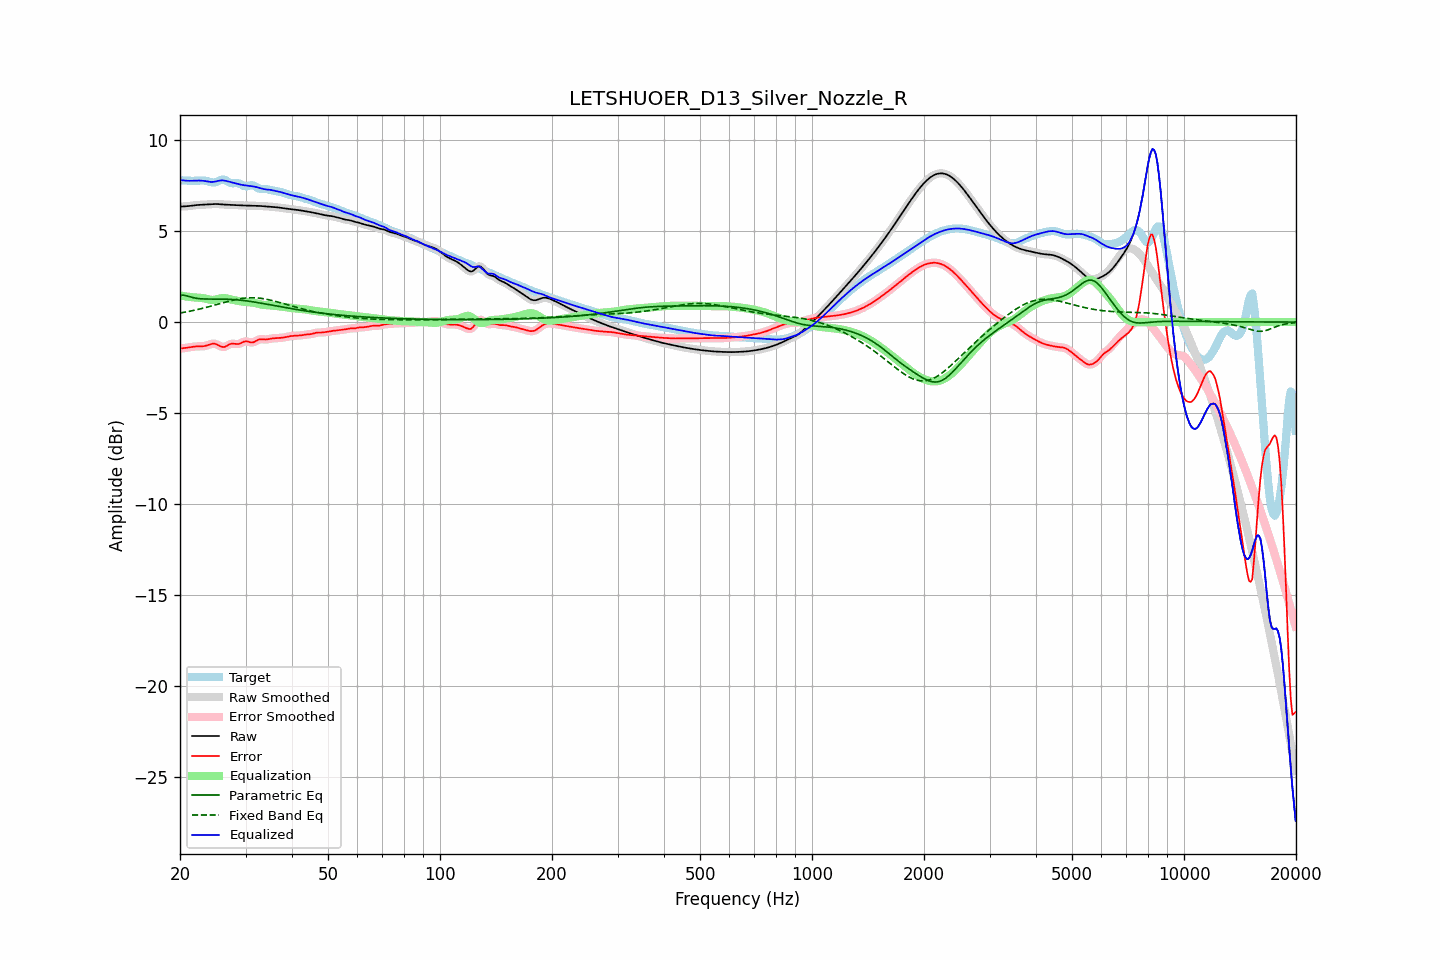

Data behind this chart, as committed beside it:
frequency, raw, error, smoothed, error_smoothed, equalization, parametric_eq, fixed_band_eq, equalized_raw, equalized_smoothed, target
20.00, 6.34, -1.45, 6.35, -1.45, 1.46, 1.46, 0.50, 7.81, 7.81, 7.80
20.20, 6.35, -1.44, 6.35, -1.44, 1.45, 1.47, 0.51, 7.80, 7.80, 7.79
20.40, 6.36, -1.44, 6.36, -1.44, 1.43, 1.48, 0.53, 7.79, 7.79, 7.79
20.61, 6.36, -1.43, 6.36, -1.43, 1.42, 1.46, 0.54, 7.78, 7.78, 7.79
20.81, 6.37, -1.41, 6.37, -1.41, 1.41, 1.45, 0.56, 7.77, 7.77, 7.78
21.02, 6.37, -1.40, 6.38, -1.40, 1.39, 1.42, 0.58, 7.77, 7.77, 7.78
21.23, 6.38, -1.39, 6.38, -1.39, 1.38, 1.40, 0.59, 7.77, 7.77, 7.77
21.44, 6.40, -1.37, 6.40, -1.37, 1.37, 1.37, 0.61, 7.77, 7.77, 7.77
21.66, 6.41, -1.36, 6.41, -1.36, 1.36, 1.35, 0.63, 7.77, 7.77, 7.77
21.87, 6.42, -1.35, 6.42, -1.35, 1.35, 1.33, 0.65, 7.77, 7.77, 7.77
22.09, 6.43, -1.34, 6.43, -1.34, 1.35, 1.31, 0.67, 7.78, 7.78, 7.77
22.31, 6.44, -1.34, 6.44, -1.34, 1.34, 1.30, 0.69, 7.78, 7.78, 7.77
22.54, 6.44, -1.33, 6.44, -1.33, 1.34, 1.29, 0.71, 7.78, 7.78, 7.78
22.76, 6.45, -1.33, 6.45, -1.33, 1.33, 1.28, 0.73, 7.78, 7.78, 7.78
22.99, 6.45, -1.33, 6.45, -1.33, 1.32, 1.27, 0.75, 7.77, 7.77, 7.78
23.22, 6.46, -1.32, 6.46, -1.32, 1.30, 1.27, 0.78, 7.76, 7.76, 7.78
23.45, 6.46, -1.30, 6.46, -1.30, 1.28, 1.27, 0.80, 7.75, 7.75, 7.77
23.69, 6.47, -1.28, 6.47, -1.28, 1.26, 1.27, 0.82, 7.73, 7.73, 7.75
23.92, 6.48, -1.25, 6.48, -1.25, 1.24, 1.27, 0.85, 7.72, 7.72, 7.72
24.16, 6.48, -1.22, 6.48, -1.22, 1.22, 1.27, 0.87, 7.71, 7.71, 7.70
24.40, 6.49, -1.20, 6.49, -1.19, 1.22, 1.27, 0.89, 7.70, 7.70, 7.68
24.65, 6.49, -1.18, 6.49, -1.19, 1.22, 1.27, 0.92, 7.71, 7.71, 7.68
24.89, 6.49, -1.20, 6.49, -1.20, 1.23, 1.27, 0.94, 7.73, 7.73, 7.69
25.14, 6.49, -1.23, 6.49, -1.23, 1.26, 1.27, 0.97, 7.75, 7.75, 7.72
25.39, 6.49, -1.28, 6.48, -1.28, 1.28, 1.27, 0.99, 7.77, 7.77, 7.76
25.65, 6.48, -1.32, 6.48, -1.32, 1.30, 1.27, 1.02, 7.78, 7.78, 7.80
25.91, 6.47, -1.36, 6.47, -1.36, 1.32, 1.26, 1.04, 7.79, 7.79, 7.83
26.16, 6.46, -1.37, 6.46, -1.37, 1.32, 1.26, 1.07, 7.79, 7.79, 7.84
26.43, 6.46, -1.36, 6.46, -1.35, 1.32, 1.26, 1.09, 7.77, 7.77, 7.81
26.69, 6.45, -1.31, 6.45, -1.31, 1.30, 1.26, 1.12, 7.76, 7.76, 7.77
26.96, 6.45, -1.26, 6.45, -1.26, 1.28, 1.25, 1.14, 7.73, 7.73, 7.71
27.23, 6.45, -1.22, 6.45, -1.22, 1.26, 1.25, 1.16, 7.71, 7.71, 7.67
27.50, 6.45, -1.19, 6.45, -1.19, 1.24, 1.25, 1.18, 7.68, 7.68, 7.64
27.77, 6.44, -1.19, 6.44, -1.19, 1.22, 1.24, 1.21, 7.66, 7.66, 7.63
28.05, 6.44, -1.20, 6.44, -1.20, 1.20, 1.23, 1.23, 7.64, 7.64, 7.64
28.33, 6.43, -1.21, 6.43, -1.21, 1.18, 1.23, 1.24, 7.62, 7.62, 7.64
28.62, 6.43, -1.21, 6.43, -1.21, 1.17, 1.22, 1.26, 7.59, 7.60, 7.64
28.90, 6.42, -1.19, 6.42, -1.19, 1.15, 1.21, 1.28, 7.57, 7.57, 7.61
29.19, 6.42, -1.15, 6.42, -1.15, 1.14, 1.20, 1.29, 7.55, 7.55, 7.57
29.48, 6.41, -1.10, 6.41, -1.11, 1.12, 1.19, 1.30, 7.54, 7.54, 7.51
29.78, 6.41, -1.07, 6.41, -1.07, 1.11, 1.18, 1.32, 7.52, 7.52, 7.48
30.08, 6.41, -1.05, 6.41, -1.06, 1.10, 1.17, 1.32, 7.51, 7.51, 7.46
30.38, 6.41, -1.07, 6.41, -1.07, 1.10, 1.16, 1.33, 7.50, 7.50, 7.47
30.68, 6.40, -1.10, 6.40, -1.09, 1.09, 1.15, 1.34, 7.49, 7.49, 7.50
30.99, 6.40, -1.12, 6.40, -1.12, 1.08, 1.13, 1.34, 7.48, 7.48, 7.52
31.30, 6.40, -1.12, 6.40, -1.12, 1.07, 1.12, 1.34, 7.47, 7.47, 7.52
31.61, 6.39, -1.10, 6.39, -1.09, 1.06, 1.11, 1.34, 7.45, 7.45, 7.49
31.93, 6.39, -1.05, 6.39, -1.05, 1.04, 1.09, 1.33, 7.43, 7.43, 7.44
32.24, 6.39, -1.00, 6.39, -1.00, 1.02, 1.08, 1.33, 7.41, 7.41, 7.39
32.57, 6.39, -0.96, 6.39, -0.96, 1.00, 1.06, 1.32, 7.39, 7.39, 7.34
32.89, 6.38, -0.94, 6.38, -0.94, 0.98, 1.05, 1.31, 7.36, 7.36, 7.32
33.22, 6.38, -0.94, 6.38, -0.94, 0.96, 1.03, 1.30, 7.33, 7.33, 7.32
33.55, 6.37, -0.95, 6.37, -0.95, 0.95, 1.01, 1.28, 7.31, 7.31, 7.32
33.89, 6.36, -0.96, 6.36, -0.96, 0.94, 1.00, 1.27, 7.30, 7.30, 7.32
34.23, 6.36, -0.95, 6.36, -0.95, 0.93, 0.98, 1.25, 7.29, 7.29, 7.31
34.57, 6.35, -0.94, 6.35, -0.94, 0.93, 0.97, 1.23, 7.28, 7.28, 7.29
34.92, 6.35, -0.92, 6.35, -0.92, 0.92, 0.95, 1.21, 7.27, 7.27, 7.27
35.27, 6.34, -0.90, 6.34, -0.91, 0.91, 0.93, 1.19, 7.26, 7.26, 7.25
35.62, 6.33, -0.89, 6.33, -0.89, 0.90, 0.92, 1.17, 7.24, 7.24, 7.23
35.97, 6.32, -0.89, 6.32, -0.89, 0.89, 0.90, 1.15, 7.22, 7.22, 7.21
... 635 more rows
